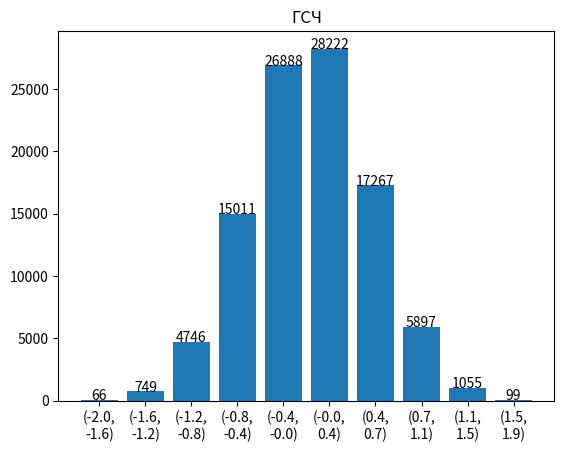

Recreate this plot in Python.
import random
import math
import matplotlib.pyplot as plt
import numpy as np


def gsch() -> float:
    norm_distribution = 0.0  # random numbers sum

    for i in range(numbers):
        value = random.random()
        norm_distribution += value
    row_z = (norm_distribution - math_exp_v) / sigma_v
    # print(f'{row_z} - Z')

    delta_y = 0.5007268
    math_exp_z = 0.0
    row_x = delta_y * row_z + math_exp_z
    # print(f'{delta_y} - delta y')
    # print(row_x, ' - X')
    return row_x


numbers = 12
math_exp_v = numbers / 2  # mathematical expectation
sigma_v = math.sqrt(numbers / 12)


def base_gsch():
    sum_randoms = 0.0
    sum_dispersion = 0.0
    random_numbers = []
    for i in range(n):
        value = gsch()
        sum_randoms += value
        sum_dispersion += math.pow(value - m_theory, 2)
        random_numbers.append(value)
    intervals_values, bins = np.histogram(random_numbers, bins=num_intervals)

    math_exp = sum_randoms / n
    dispersion = sum_dispersion / n
    sigma = math.sqrt(dispersion)

    abscissa = tuple()
    for i in range(10):
        abscissa += (f'({bins[i]:.1f},'
                     f'\n{bins[i+1]:.1f})',)

    x = np.arange(len(abscissa))
    plt.bar(x, intervals_values)
    plt.xticks(x, abscissa)
    plt.title('ГСЧ')
    for i in range(len(abscissa)):
        plt.text(i, intervals_values[i], intervals_values[i], ha='center')

    plt.show()
    return f' {math_exp} - матожидание\n {dispersion} - дисперсия\n {sigma} - СКО'


n = 100000
num_intervals = 10
m_theory = 0.5

if __name__ == '__main__':
    value_gsch = base_gsch()
    print(f'{value_gsch}')
